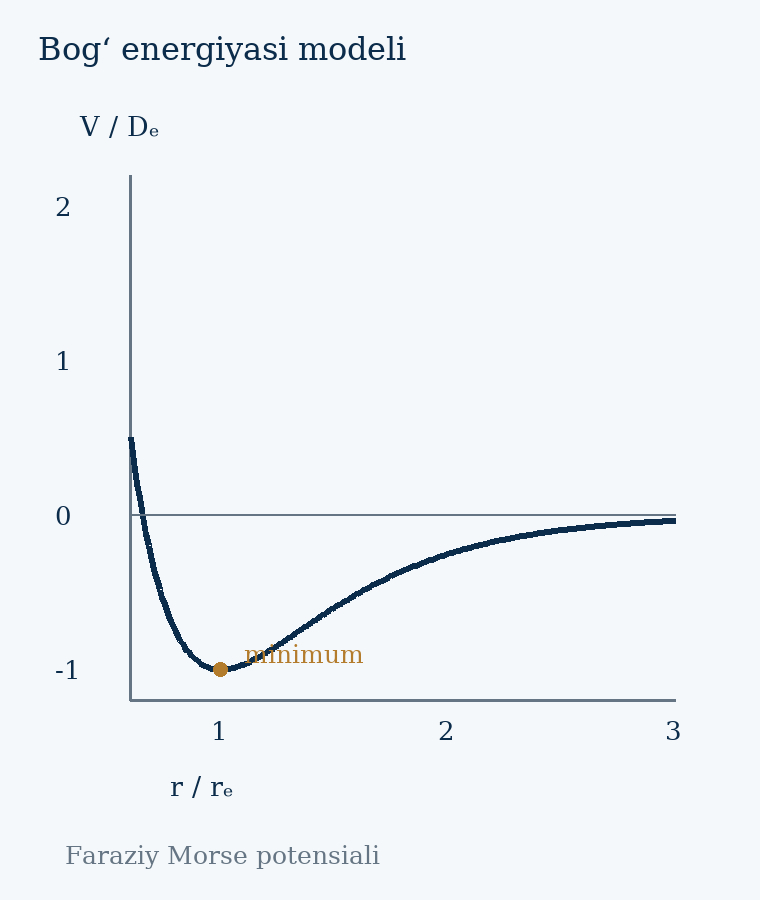

The table this chart was drawn from, first rows:
r_over_re, V_over_De
0.6, 0.502
0.61, 0.3959
0.62, 0.2957
0.63, 0.2011
0.64, 0.1118
0.65, 0.02769
0.66, -0.05156
0.67, -0.1262
0.68, -0.1963
0.69, -0.2622
0.7, -0.3241
0.71, -0.3821
0.72, -0.4365
0.73, -0.4873
0.74, -0.5348
0.75, -0.5792
0.76, -0.6205
0.77, -0.6589
0.78, -0.6945
0.79, -0.7276
0.8, -0.7581
0.81, -0.7863
0.82, -0.8122
0.83, -0.836
0.84, -0.8578
0.85, -0.8776
0.86, -0.8956
0.87, -0.9118
0.88, -0.9264
0.89, -0.9394
0.9, -0.951
0.91, -0.9611
0.92, -0.9699
0.93, -0.9774
0.94, -0.9837
0.95, -0.9889
0.96, -0.9931
0.97, -0.9962
0.98, -0.9983
0.99, -0.9996
1.0, -1.0
1.01, -0.9996
1.02, -0.9985
1.03, -0.9966
1.04, -0.9941
1.05, -0.9909
1.06, -0.9872
1.07, -0.9829
1.08, -0.9781
1.09, -0.9729
1.1, -0.9671
1.11, -0.961
1.12, -0.9545
1.13, -0.9476
1.14, -0.9404
1.15, -0.9328
1.16, -0.925
1.17, -0.9169
1.18, -0.9086
1.19, -0.9001
... 181 more rows
